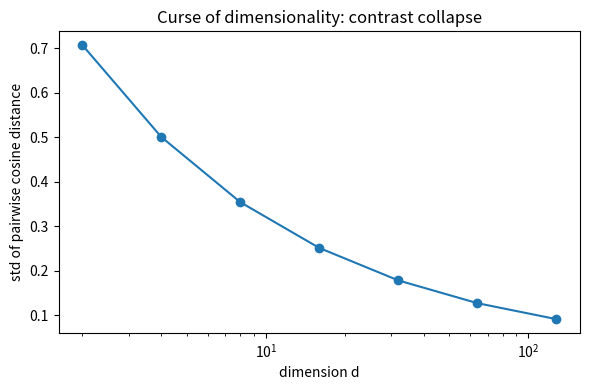

The script that saved this image:
"""Topic 16: Distance and Similarity (scipy.spatial.distance).

cdist / pdist, euclidean / manhattan / cosine metrics, why cosine
for embeddings, normalization, KD-trees and the curse of
dimensionality, brute force vs ANN.
Why this matters for AI/backend engineering: retrieval (RAG),
deduplication, clustering, and ANN serving all reduce to "rank by
distance" — and the metric + representation choice decides whether
that ranking means anything.

Run:  python 03-libraries/scipy/16-distance-and-similarity.py
"""

import os

import matplotlib

matplotlib.use("Agg")
import matplotlib.pyplot as plt
import numpy as np
from scipy.spatial import cKDTree
from scipy.spatial.distance import cdist, pdist, squareform

OUT = (
    "K:/learning/technical/ai-ml/01-main-projects/"
    "fullstack-ai-engineer-lab/projects/00-core-foundations/"
    "python/outputs/scipy"
)
os.makedirs(OUT, exist_ok=True)

rng = np.random.default_rng(42)

# ---------------------------------------------------------------------------
# Example 1: pdist + squareform -- all pairwise distances
# ---------------------------------------------------------------------------
X = rng.normal(size=(6, 3))
D_cond = pdist(X, metric="euclidean")
D = squareform(D_cond)
print("# Example 1: pdist / squareform")
print(f"   pdist -> {D_cond.shape} (n(n-1)/2), squareform -> {D.shape}")
print(f"   symmetric? {np.allclose(D, D.T)}   zero diagonal? {np.allclose(np.diag(D), 0)}")

# ---------------------------------------------------------------------------
# Example 2: cdist -- query x reference
# ---------------------------------------------------------------------------
Y = rng.normal(size=(4, 3))
De = cdist(X, Y, metric="euclidean")
Dm = cdist(X, Y, metric="cityblock")  # manhattan
Dc = cdist(X, Y, metric="cosine")  # 1 - cosine similarity
print("# Example 2: cdist metrics")
print(f"   euclidean {De.shape}, cityblock {Dm.shape}, cosine {Dc.shape}")
print(f"   nearest ref for query 0 (euclidean): {int(np.argmin(De[0]))}")

# ---------------------------------------------------------------------------
# Example 3: cosine vs euclidean on unit vectors
# ---------------------------------------------------------------------------
Xu = X / np.linalg.norm(X, axis=1, keepdims=True)
cos = squareform(pdist(Xu, metric="cosine"))
eu2 = squareform(pdist(Xu, metric="euclidean")) ** 2
print("# Example 3: cosine and euclidean on unit vectors")
print(f"   cosine == euclidean^2 / 2? {np.allclose(cos, eu2 / 2, atol=1e-12)}")
print("   identical ranking; euclidean on raw vectors is NOT comparable to cosine")

# ---------------------------------------------------------------------------
# Example 4: why cosine for embeddings -- scale invariance
# ---------------------------------------------------------------------------
a = np.array([1.0, 0.0])
b = np.array([0.9, 0.1])
print("# Example 4: scale invariance")
print(f"   cos(a, 2a) = {cdist([a], [2 * a], 'cosine')[0, 0]:.4f} (identical direction)")
print(f"   euclid(a, 2a) = {cdist([a], [2 * a], 'euclidean')[0, 0]:.4f} (magnitude dominates)")
print("   document length is magnitude: cosine ignores it, euclidean does not")

# ---------------------------------------------------------------------------
# Example 5: normalize then rank with euclidean
# ---------------------------------------------------------------------------
q = rng.normal(size=(1, 3))
D_qcos = cdist(q, X, metric="cosine")
D_qeuc = cdist(q / np.linalg.norm(q), Xu, metric="euclidean")
print("# Example 5: normalize-then-euclidean == cosine ranking")
print(f"   rankings identical? {np.array_equal(np.argsort(D_qcos[0]), np.argsort(D_qeuc[0]))}")

# ---------------------------------------------------------------------------
# Example 6: cKDTree -- exact neighbors in low dimensions
# ---------------------------------------------------------------------------
pts = rng.uniform(size=(500, 2))
queries = rng.uniform(size=(3, 2))
tree = cKDTree(pts)
dist, idx = tree.query(queries, k=3)
brute = np.sort(cdist(queries, pts), axis=1)[:, :3]
print("# Example 6: cKDTree vs brute force")
print(f"   kd distances == sorted brute-force distances? {np.allclose(dist, brute, atol=1e-12)}")

# ---------------------------------------------------------------------------
# Example 7: the curse of dimensionality -- contrast collapse
# ---------------------------------------------------------------------------
dims = [2, 4, 8, 16, 32, 64, 128]
spreads = []
for d in dims:
    V = rng.normal(size=(2000, d))
    V /= np.linalg.norm(V, axis=1, keepdims=True)
    Dd = squareform(pdist(V, metric="cosine"))
    spreads.append(Dd.std())
    if d in (2, 128):
        print(
            f"   d={d}: mean dist={Dd.mean():.3f}  "
            f"spread={Dd.std():.3f} (1/sqrt(d)={1 / np.sqrt(d):.3f})"
        )
print("# Example 7: curse of dimensionality")
print("   random unit vectors are ~orthogonal; the distance SPREAD shrinks as 1/sqrt(d)")
print("   -> nearest and farthest neighbors become indistinguishable")

fig, ax = plt.subplots(figsize=(6, 4))
ax.semilogx(dims, spreads, "o-")
ax.set_xlabel("dimension d")
ax.set_ylabel("std of pairwise cosine distance")
ax.set_title("Curse of dimensionality: contrast collapse")
fig.tight_layout()
fig.savefig(os.path.join(OUT, "scipy_16_curse.png"), dpi=100)
print("Plot saved: outputs/scipy/scipy_16_curse.png")

# ---------------------------------------------------------------------------
# Example 8: brute force vs kd-tree -- low vs high dimensions
# ---------------------------------------------------------------------------
n = 20000
queries_n = 800
for d in (2, 64):
    P = rng.normal(size=(n, d))
    Q = rng.normal(size=(queries_n, d))
    t0 = __import__("time").perf_counter()
    cdist(Q, P)
    t_brute = __import__("time").perf_counter() - t0
    t0 = __import__("time").perf_counter()
    cKDTree(P).query(Q, k=3)
    t_kd = __import__("time").perf_counter() - t0
    print(
        f"   d={d}: brute {t_brute:.2f}s, kd-tree {t_kd:.2f}s "
        f"-> kd {'faster' if t_kd < t_brute else 'slower (~brute force)'}"
    )
print("# Example 8: kd-trees help in low dims only")
print(
    "   in 64+ dims the kd-tree degenerates and is slower than brute force (hence ANN: HNSW, IVF)"
)


# ---------------------------------------------------------------------------
def _verify():
    """Assert the facts the examples demonstrate."""
    Df = squareform(pdist(X))
    assert np.allclose(Df, Df.T) and np.allclose(np.diag(Df), 0)
    assert De.shape == (6, 4) and Dm.shape == (6, 4) and Dc.shape == (6, 4)
    assert np.allclose(cos, eu2 / 2, atol=1e-12)
    assert np.isclose(cdist([a], [2 * a], "cosine")[0, 0], 0.0, atol=1e-12)
    assert not np.isclose(cdist([a], [2 * a], "euclidean")[0, 0], 0.0)
    assert np.array_equal(np.argsort(D_qcos[0]), np.argsort(D_qeuc[0]))
    assert np.allclose(dist, brute, atol=1e-12)
    std2, std128 = spreads[0], spreads[-1]
    assert std2 > 0.5 and std128 < 0.2, "contrast must collapse"
    assert std128 < 0.35 * std2, "1/sqrt(d) scaling must hold"
    print("\n[OK] all 8 checks passed")


if __name__ == "__main__":
    _verify()
